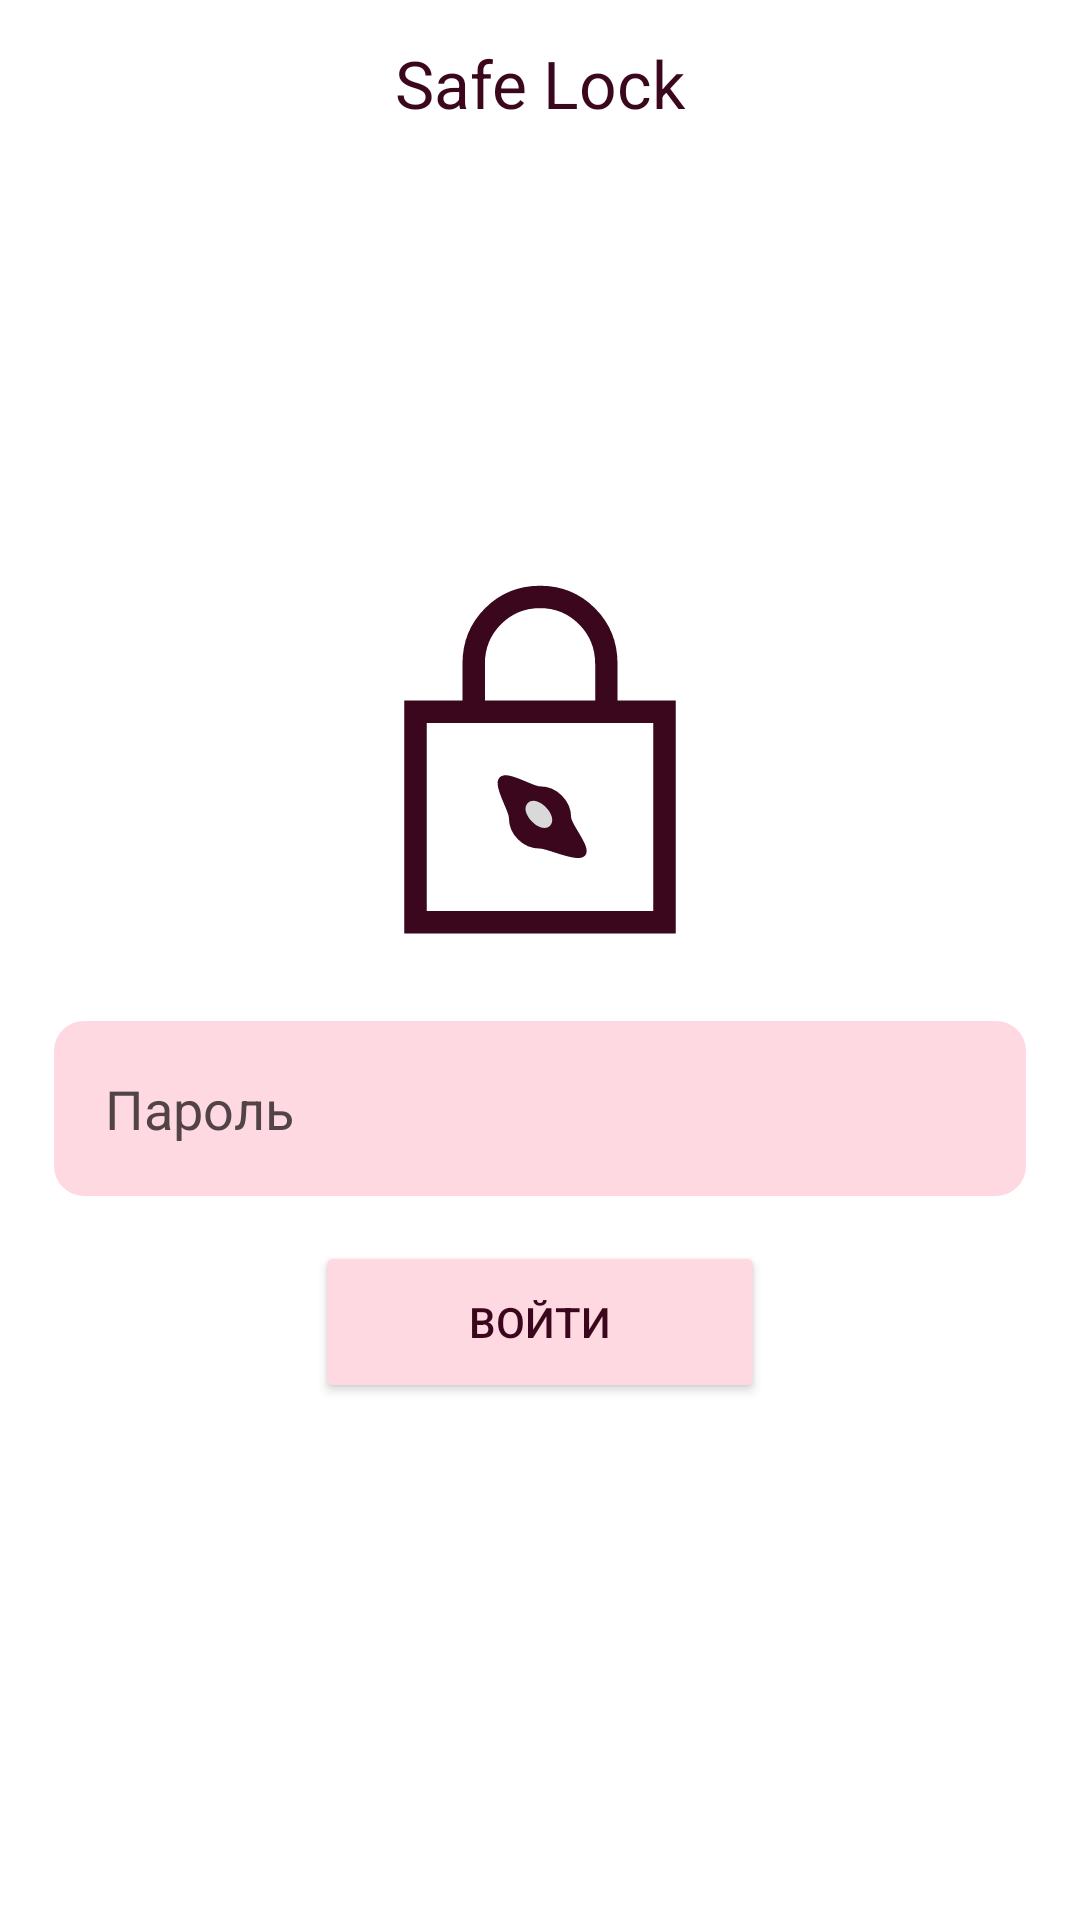

Here is an Android app screen rendered from its layout file. Give the layout XML and the strings, colors and styles it references.
<!-- AndroidManifest.xml: application theme Theme.SafeLock -->
<!-- res/layout/fragment_login_framgent.xml -->
<?xml version="1.0" encoding="utf-8"?>
<androidx.constraintlayout.widget.ConstraintLayout xmlns:android="http://schemas.android.com/apk/res/android"
    xmlns:app="http://schemas.android.com/apk/res-auto"
    xmlns:tools="http://schemas.android.com/tools"
    android:layout_width="match_parent"
    android:layout_height="match_parent"
    android:background="@color/white"
    tools:context=".presentation.fragments.registration.LoginFramgent">


    <TextView
        android:id="@+id/textView"
        android:layout_width="match_parent"
        android:layout_height="wrap_content"
        android:layout_marginTop="13dp"
        android:gravity="center"
        android:text="Safe Lock"
        android:textColor="@color/toolBarTitleTextColor"
        android:textSize="22sp"
        app:layout_constraintEnd_toEndOf="parent"
        app:layout_constraintStart_toStartOf="parent"
        app:layout_constraintTop_toTopOf="parent" />

    <ImageView
        android:id="@+id/iv_closedIcon"
        android:layout_width="wrap_content"
        android:layout_height="wrap_content"
        android:layout_marginTop="135dp"
        android:src="@drawable/closed_icon"
        android:visibility="visible"
        app:layout_constraintEnd_toEndOf="parent"
        app:layout_constraintStart_toStartOf="parent"
        app:layout_constraintTop_toBottomOf="@+id/textView" />

    <ImageView
        android:id="@+id/iv_openIcon"
        android:layout_width="wrap_content"
        android:layout_height="wrap_content"
        android:layout_marginTop="135dp"
        android:src="@drawable/open_icon"
        android:visibility="gone"
        app:layout_constraintEnd_toEndOf="parent"
        app:layout_constraintStart_toStartOf="parent"
        app:layout_constraintTop_toBottomOf="@+id/textView" />


    <EditText
        android:id="@+id/ed_password"
        android:layout_width="match_parent"
        android:layout_height="wrap_content"
        android:layout_marginStart="18dp"
        android:layout_marginTop="13dp"
        android:layout_marginEnd="18dp"
        android:background="@drawable/addpasswordelement_backgraund"
        android:hint="Пароль"
        android:padding="17dp"
        android:textColorHint="@color/etHintColor"
        app:layout_constraintEnd_toEndOf="parent"
        app:layout_constraintStart_toStartOf="parent"
        app:layout_constraintTop_toBottomOf="@+id/iv_closedIcon" />

    <Button
        android:id="@+id/btn_login"
        android:layout_width="150dp"
        android:layout_height="54dp"
        android:layout_gravity="center"
        android:layout_marginTop="15dp"
        android:backgroundTint="@color/topAppBarColor"
        android:text="Войти"
        android:textColor="@color/toolBarTitleTextColor"
        app:layout_constraintEnd_toEndOf="parent"
        app:layout_constraintStart_toStartOf="parent"
        app:layout_constraintTop_toBottomOf="@+id/ed_password" />



</androidx.constraintlayout.widget.ConstraintLayout>
<!-- resources referenced by this layout -->
<resources>
  <color name="etHintColor">#514347</color>
  <color name="toolBarTitleTextColor">#3A071D</color>
  <color name="topAppBarColor">#FFD9E2</color>
  <color name="white">#FFFFFFFF</color>
  <!-- drawable addpasswordelement_backgraund (drawable) -->
  <?xml version="1.0" encoding="utf-8"?>
  <shape xmlns:android="http://schemas.android.com/apk/res/android">
  
      <solid android:color="@color/topAppBarColor"/>
      <corners android:radius="10dp"/>
  
  </shape>
  <!-- drawable closed_icon: vector/xml drawable (drawable, 2176 chars, omitted) -->
  <!-- drawable open_icon: vector/xml drawable (drawable, 2057 chars, omitted) -->
  <style name="Theme.SafeLock" parent="Base.Theme.SafeLock" />
  <style name="Base.Theme.SafeLock" parent="Theme.Material3.Light.NoActionBar">
         <item name="windowActionBar">false</item>
          <item name="windowNoTitle">true</item>
          <item name="titleTextColor">@color/toolBarTitleTextColor</item>
          <item name="android:statusBarColor">@color/topAppBarColor</item>
          <item name="android:windowLightStatusBar">true</item>
      </style>
</resources>
